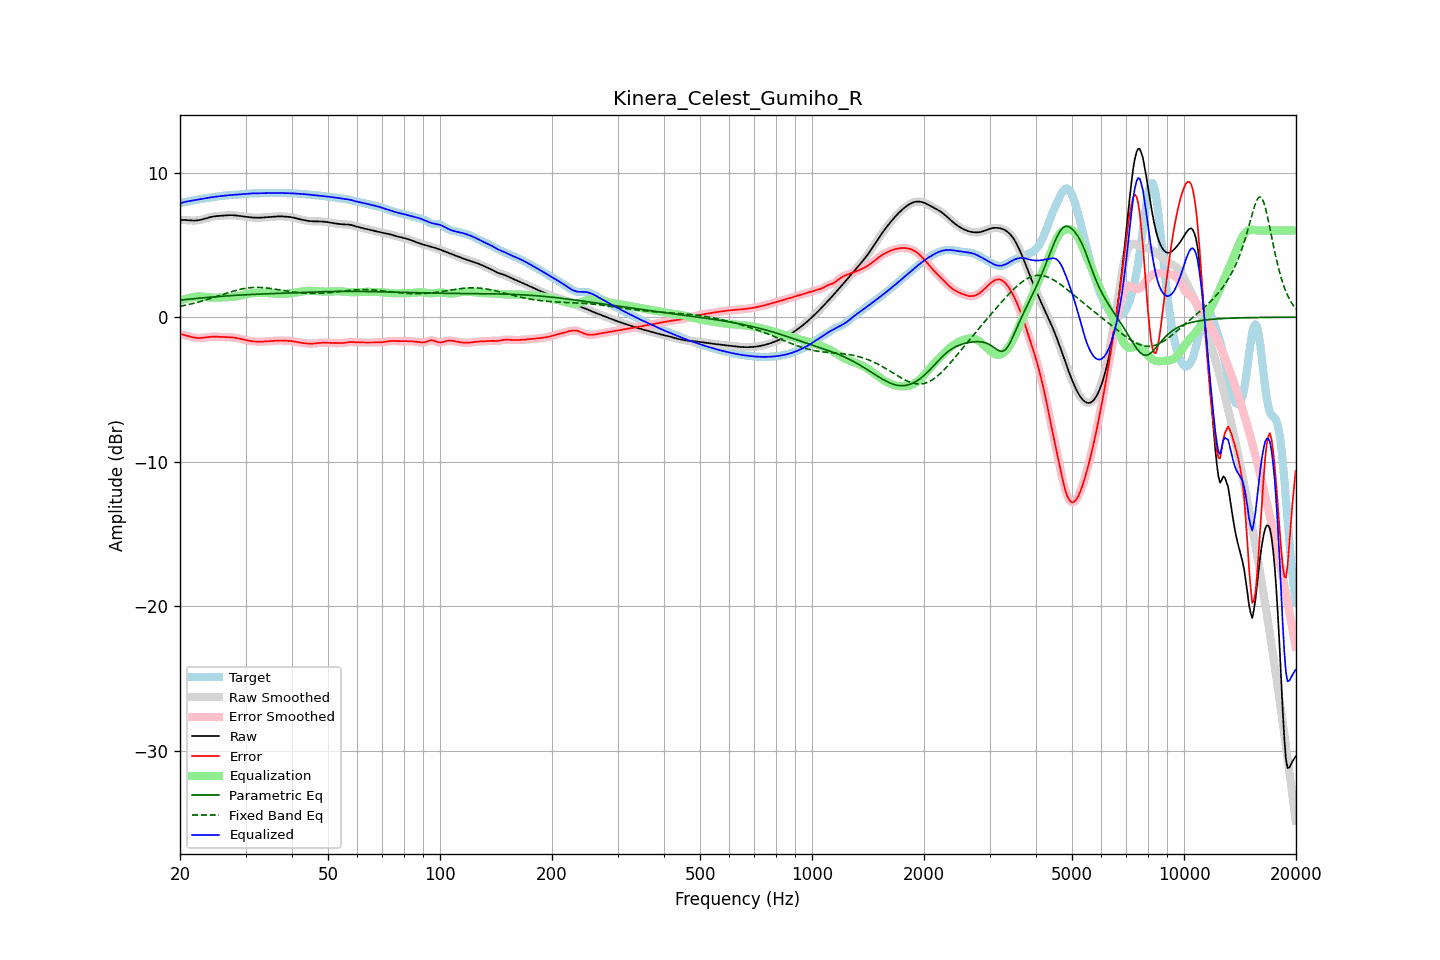

The table this chart was drawn from, first rows:
frequency, raw, error, smoothed, error_smoothed, equalization, parametric_eq, fixed_band_eq, equalized_raw, equalized_smoothed, target
20.00, 6.73, -1.16, 6.73, -1.16, 1.14, 1.18, 0.75, 7.87, 7.87, 7.89
20.20, 6.73, -1.18, 6.73, -1.18, 1.18, 1.20, 0.77, 7.91, 7.91, 7.91
20.40, 6.72, -1.21, 6.72, -1.21, 1.22, 1.21, 0.80, 7.94, 7.94, 7.93
20.61, 6.72, -1.24, 6.72, -1.24, 1.25, 1.22, 0.82, 7.97, 7.97, 7.96
20.81, 6.71, -1.27, 6.71, -1.27, 1.29, 1.23, 0.84, 7.99, 7.99, 7.98
21.02, 6.70, -1.30, 6.70, -1.30, 1.31, 1.24, 0.87, 8.01, 8.01, 8.00
21.23, 6.69, -1.34, 6.69, -1.34, 1.34, 1.25, 0.89, 8.03, 8.03, 8.02
21.44, 6.68, -1.36, 6.68, -1.36, 1.36, 1.26, 0.92, 8.05, 8.05, 8.05
21.66, 6.68, -1.39, 6.68, -1.39, 1.39, 1.27, 0.95, 8.07, 8.07, 8.07
21.87, 6.68, -1.41, 6.68, -1.41, 1.41, 1.28, 0.98, 8.09, 8.09, 8.09
22.09, 6.68, -1.43, 6.68, -1.43, 1.42, 1.29, 1.00, 8.11, 8.11, 8.11
22.31, 6.70, -1.44, 6.70, -1.44, 1.43, 1.31, 1.03, 8.13, 8.13, 8.13
22.54, 6.71, -1.44, 6.71, -1.44, 1.43, 1.32, 1.06, 8.15, 8.15, 8.15
22.76, 6.74, -1.43, 6.74, -1.43, 1.43, 1.33, 1.09, 8.17, 8.17, 8.17
22.99, 6.76, -1.43, 6.76, -1.42, 1.42, 1.34, 1.13, 8.19, 8.19, 8.19
23.22, 6.80, -1.41, 6.80, -1.41, 1.41, 1.35, 1.16, 8.21, 8.21, 8.21
23.45, 6.83, -1.40, 6.83, -1.40, 1.40, 1.36, 1.19, 8.23, 8.23, 8.23
23.69, 6.86, -1.38, 6.86, -1.38, 1.38, 1.37, 1.22, 8.25, 8.25, 8.24
23.92, 6.89, -1.37, 6.89, -1.37, 1.37, 1.38, 1.26, 8.27, 8.27, 8.26
24.16, 6.92, -1.36, 6.92, -1.36, 1.36, 1.39, 1.29, 8.28, 8.28, 8.28
24.40, 6.95, -1.35, 6.95, -1.35, 1.35, 1.39, 1.33, 8.30, 8.30, 8.30
24.65, 6.96, -1.35, 6.96, -1.35, 1.35, 1.40, 1.37, 8.32, 8.32, 8.31
24.89, 6.98, -1.35, 6.98, -1.35, 1.35, 1.41, 1.40, 8.33, 8.33, 8.33
25.14, 6.99, -1.35, 6.99, -1.35, 1.35, 1.42, 1.44, 8.34, 8.34, 8.34
25.39, 7.00, -1.36, 7.00, -1.36, 1.36, 1.43, 1.48, 8.36, 8.36, 8.36
25.65, 7.01, -1.36, 7.01, -1.36, 1.36, 1.44, 1.51, 8.37, 8.37, 8.37
25.91, 7.02, -1.37, 7.02, -1.37, 1.36, 1.45, 1.55, 8.38, 8.38, 8.39
26.16, 7.02, -1.38, 7.02, -1.37, 1.37, 1.46, 1.59, 8.39, 8.39, 8.40
26.43, 7.03, -1.38, 7.03, -1.38, 1.37, 1.46, 1.62, 8.41, 8.41, 8.41
26.69, 7.04, -1.38, 7.04, -1.38, 1.38, 1.47, 1.66, 8.42, 8.42, 8.42
26.96, 7.05, -1.38, 7.05, -1.38, 1.38, 1.48, 1.69, 8.43, 8.43, 8.43
27.23, 7.05, -1.38, 7.05, -1.38, 1.39, 1.49, 1.73, 8.44, 8.44, 8.44
27.50, 7.05, -1.39, 7.05, -1.39, 1.40, 1.49, 1.76, 8.45, 8.45, 8.45
27.77, 7.05, -1.40, 7.05, -1.40, 1.41, 1.50, 1.80, 8.46, 8.46, 8.45
28.05, 7.04, -1.42, 7.04, -1.42, 1.42, 1.51, 1.83, 8.46, 8.46, 8.46
28.33, 7.03, -1.44, 7.03, -1.44, 1.44, 1.52, 1.86, 8.47, 8.47, 8.47
28.62, 7.02, -1.46, 7.02, -1.46, 1.46, 1.52, 1.89, 8.48, 8.48, 8.48
28.90, 7.00, -1.49, 7.00, -1.49, 1.48, 1.53, 1.91, 8.49, 8.49, 8.49
29.19, 6.99, -1.51, 6.99, -1.51, 1.51, 1.54, 1.94, 8.50, 8.50, 8.50
29.48, 6.97, -1.54, 6.97, -1.54, 1.54, 1.54, 1.96, 8.51, 8.51, 8.51
29.78, 6.96, -1.56, 6.96, -1.56, 1.56, 1.55, 1.98, 8.52, 8.52, 8.52
30.08, 6.94, -1.59, 6.94, -1.59, 1.59, 1.55, 2.00, 8.53, 8.53, 8.53
30.38, 6.93, -1.61, 6.93, -1.61, 1.61, 1.56, 2.02, 8.54, 8.54, 8.54
30.68, 6.92, -1.63, 6.92, -1.63, 1.63, 1.56, 2.03, 8.55, 8.55, 8.55
30.99, 6.91, -1.65, 6.91, -1.65, 1.65, 1.57, 2.04, 8.55, 8.55, 8.55
31.30, 6.89, -1.66, 6.89, -1.66, 1.66, 1.57, 2.05, 8.56, 8.56, 8.56
31.61, 6.88, -1.68, 6.88, -1.68, 1.68, 1.58, 2.06, 8.56, 8.56, 8.56
31.93, 6.88, -1.69, 6.88, -1.69, 1.68, 1.58, 2.06, 8.56, 8.56, 8.57
32.24, 6.88, -1.69, 6.88, -1.69, 1.69, 1.59, 2.06, 8.57, 8.57, 8.57
32.57, 6.88, -1.70, 6.88, -1.70, 1.69, 1.59, 2.06, 8.57, 8.57, 8.57
32.89, 6.88, -1.69, 6.88, -1.69, 1.69, 1.60, 2.06, 8.57, 8.57, 8.57
33.22, 6.89, -1.69, 6.89, -1.69, 1.69, 1.60, 2.05, 8.58, 8.58, 8.58
33.55, 6.90, -1.68, 6.90, -1.68, 1.68, 1.61, 2.04, 8.58, 8.58, 8.58
33.89, 6.90, -1.67, 6.90, -1.67, 1.68, 1.61, 2.03, 8.58, 8.58, 8.58
34.23, 6.91, -1.67, 6.91, -1.67, 1.67, 1.62, 2.02, 8.58, 8.58, 8.58
34.57, 6.92, -1.66, 6.92, -1.66, 1.66, 1.62, 2.01, 8.58, 8.58, 8.58
34.92, 6.93, -1.66, 6.93, -1.66, 1.65, 1.63, 1.99, 8.58, 8.58, 8.58
35.27, 6.94, -1.65, 6.94, -1.65, 1.65, 1.63, 1.98, 8.58, 8.58, 8.58
35.62, 6.94, -1.64, 6.94, -1.64, 1.64, 1.63, 1.96, 8.58, 8.58, 8.58
35.97, 6.95, -1.63, 6.95, -1.63, 1.63, 1.64, 1.94, 8.58, 8.58, 8.58
... 635 more rows
